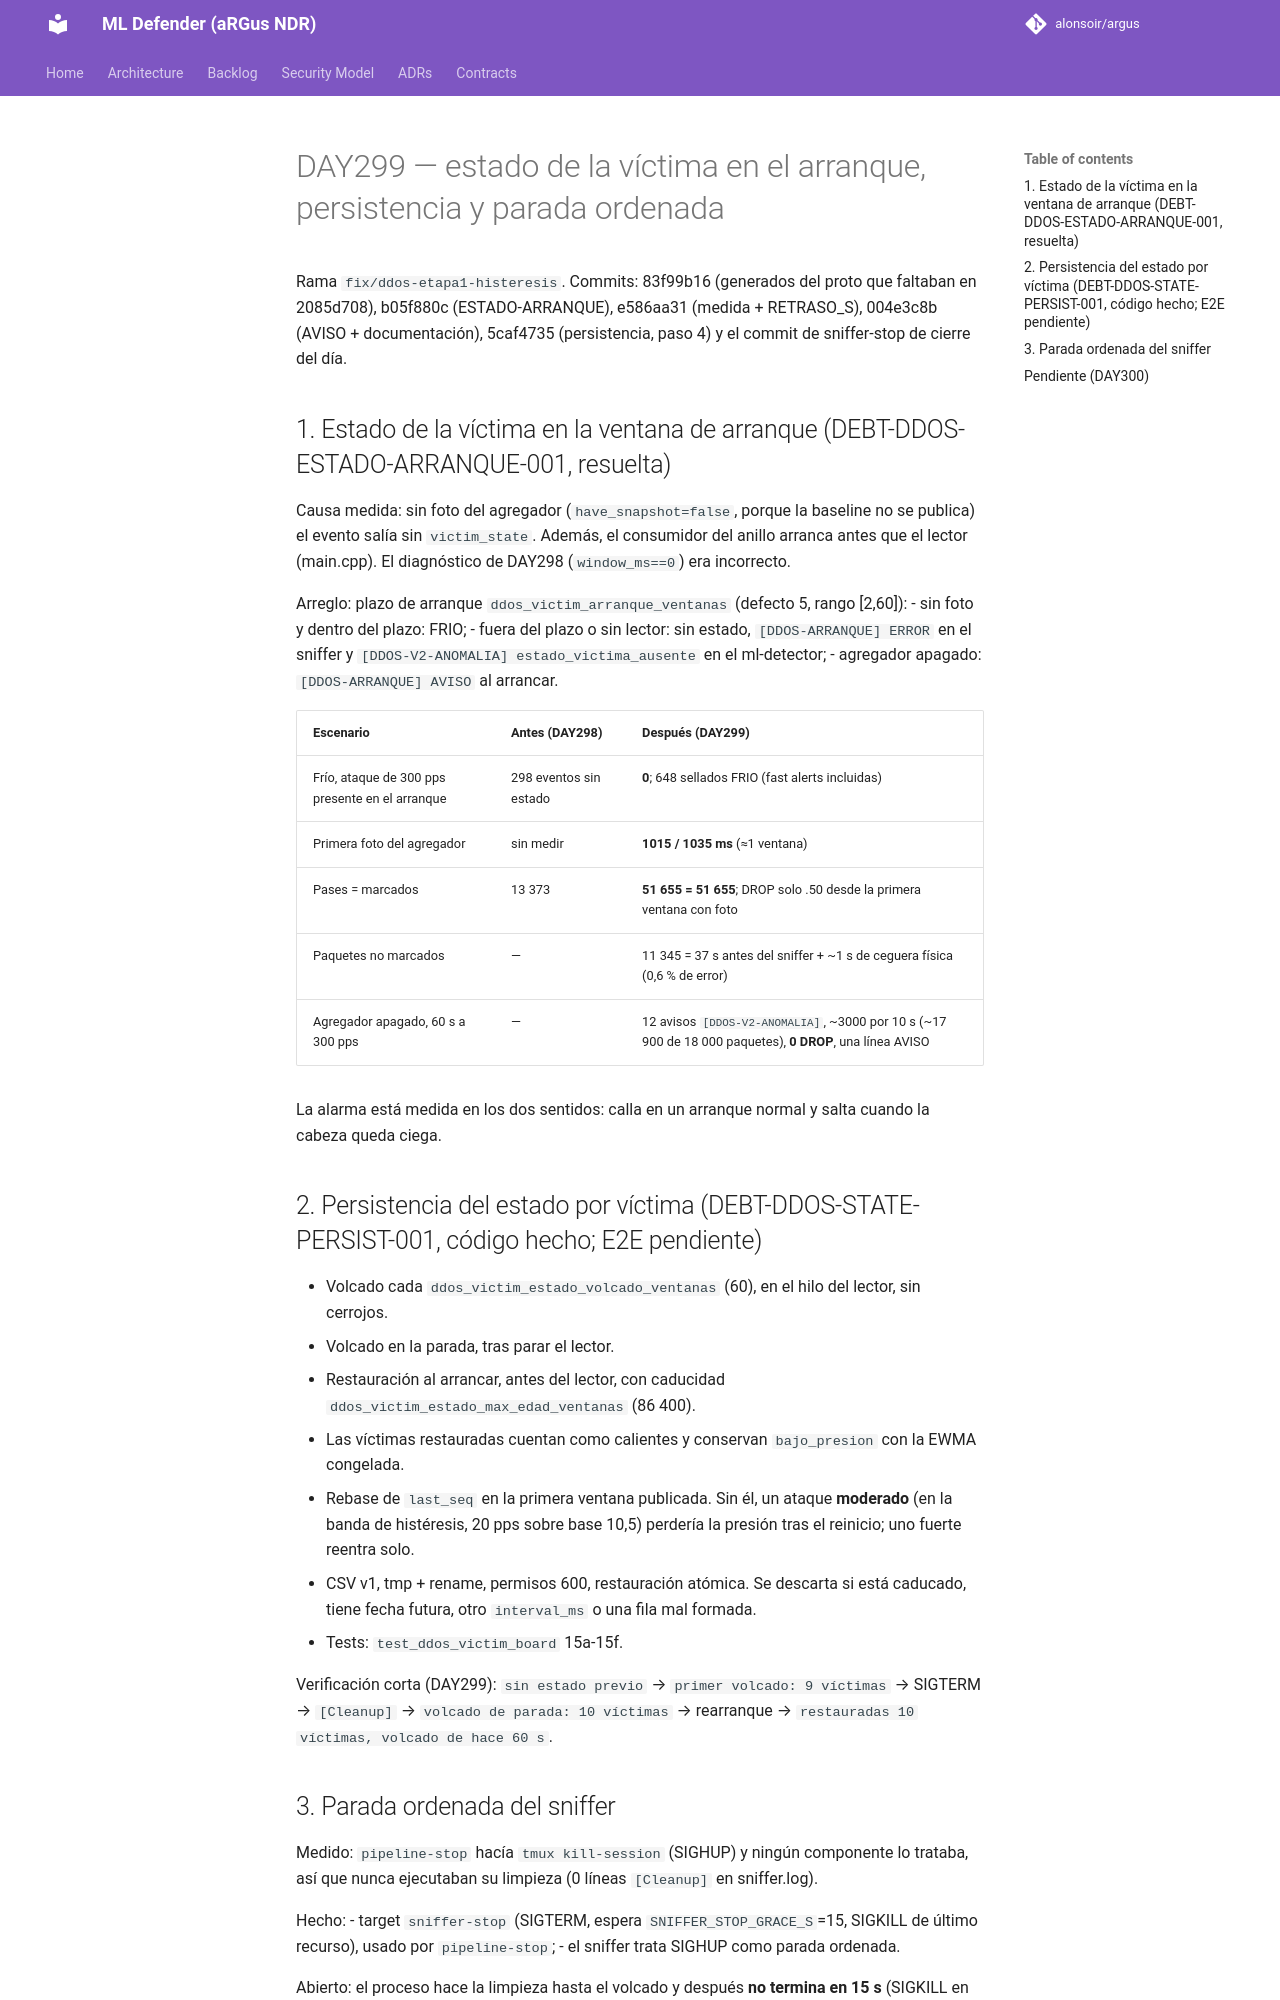

repository: alonsoir/argus · page: ml-heads/day299_estado_arranque_persistencia/index.html · generator: mkdocs

# DAY299 — estado de la víctima en el arranque, persistencia y parada ordenada

Rama `fix/ddos-etapa1-histeresis`. Commits: 83f99b16 (generados del proto que faltaban en 2085d708),
b05f880c (ESTADO-ARRANQUE), e586aa31 (medida + RETRASO_S), 004e3c8b (AVISO + documentación),
5caf4735 (persistencia, paso 4) y el commit de sniffer-stop de cierre del día.

## 1. Estado de la víctima en la ventana de arranque (DEBT-DDOS-ESTADO-ARRANQUE-001, resuelta)

Causa medida: sin foto del agregador (`have_snapshot=false`, porque la baseline no se publica) el evento
salía sin `victim_state`. Además, el consumidor del anillo arranca antes que el lector (main.cpp). El
diagnóstico de DAY298 (`window_ms==0`) era incorrecto.

Arreglo: plazo de arranque `ddos_victim_arranque_ventanas` (defecto 5, rango [2,60]):
- sin foto y dentro del plazo: FRIO;
- fuera del plazo o sin lector: sin estado, `[DDOS-ARRANQUE] ERROR` en el sniffer y
  `[DDOS-V2-ANOMALIA] estado_victima_ausente` en el ml-detector;
- agregador apagado: `[DDOS-ARRANQUE] AVISO` al arrancar.

| Escenario | Antes (DAY298) | Después (DAY299) |
|---|---|---|
| Frío, ataque de 300 pps presente en el arranque | 298 eventos sin estado | **0**; 648 sellados FRIO (fast alerts incluidas) |
| Primera foto del agregador | sin medir | **1015 / 1035 ms** (≈1 ventana) |
| Pases = marcados | 13 373 | **51 655 = 51 655**; DROP solo .50 desde la primera ventana con foto |
| Paquetes no marcados | — | 11 345 = 37 s antes del sniffer + ~1 s de ceguera física (0,6 % de error) |
| Agregador apagado, 60 s a 300 pps | — | 12 avisos `[DDOS-V2-ANOMALIA]`, ~3000 por 10 s (~17 900 de 18 000 paquetes), **0 DROP**, una línea AVISO |

La alarma está medida en los dos sentidos: calla en un arranque normal y salta cuando la cabeza queda ciega.

## 2. Persistencia del estado por víctima (DEBT-DDOS-STATE-PERSIST-001, código hecho; E2E pendiente)

- Volcado cada `ddos_victim_estado_volcado_ventanas` (60), en el hilo del lector, sin cerrojos.
- Volcado en la parada, tras parar el lector.
- Restauración al arrancar, antes del lector, con caducidad `ddos_victim_estado_max_edad_ventanas` (86 400).
- Las víctimas restauradas cuentan como calientes y conservan `bajo_presion` con la EWMA congelada.
- Rebase de `last_seq` en la primera ventana publicada. Sin él, un ataque **moderado** (en la banda de
  histéresis, 20 pps sobre base 10,5) perdería la presión tras el reinicio; uno fuerte reentra solo.
- CSV v1, tmp + rename, permisos 600, restauración atómica. Se descarta si está caducado, tiene fecha
  futura, otro `interval_ms` o una fila mal formada.
- Tests: `test_ddos_victim_board` 15a-15f.

Verificación corta (DAY299): `sin estado previo` → `primer volcado: 9 víctimas` → SIGTERM →
`[Cleanup]` → `volcado de parada: 10 víctimas` → rearranque → `restauradas 10 víctimas, volcado de hace 60 s`.
